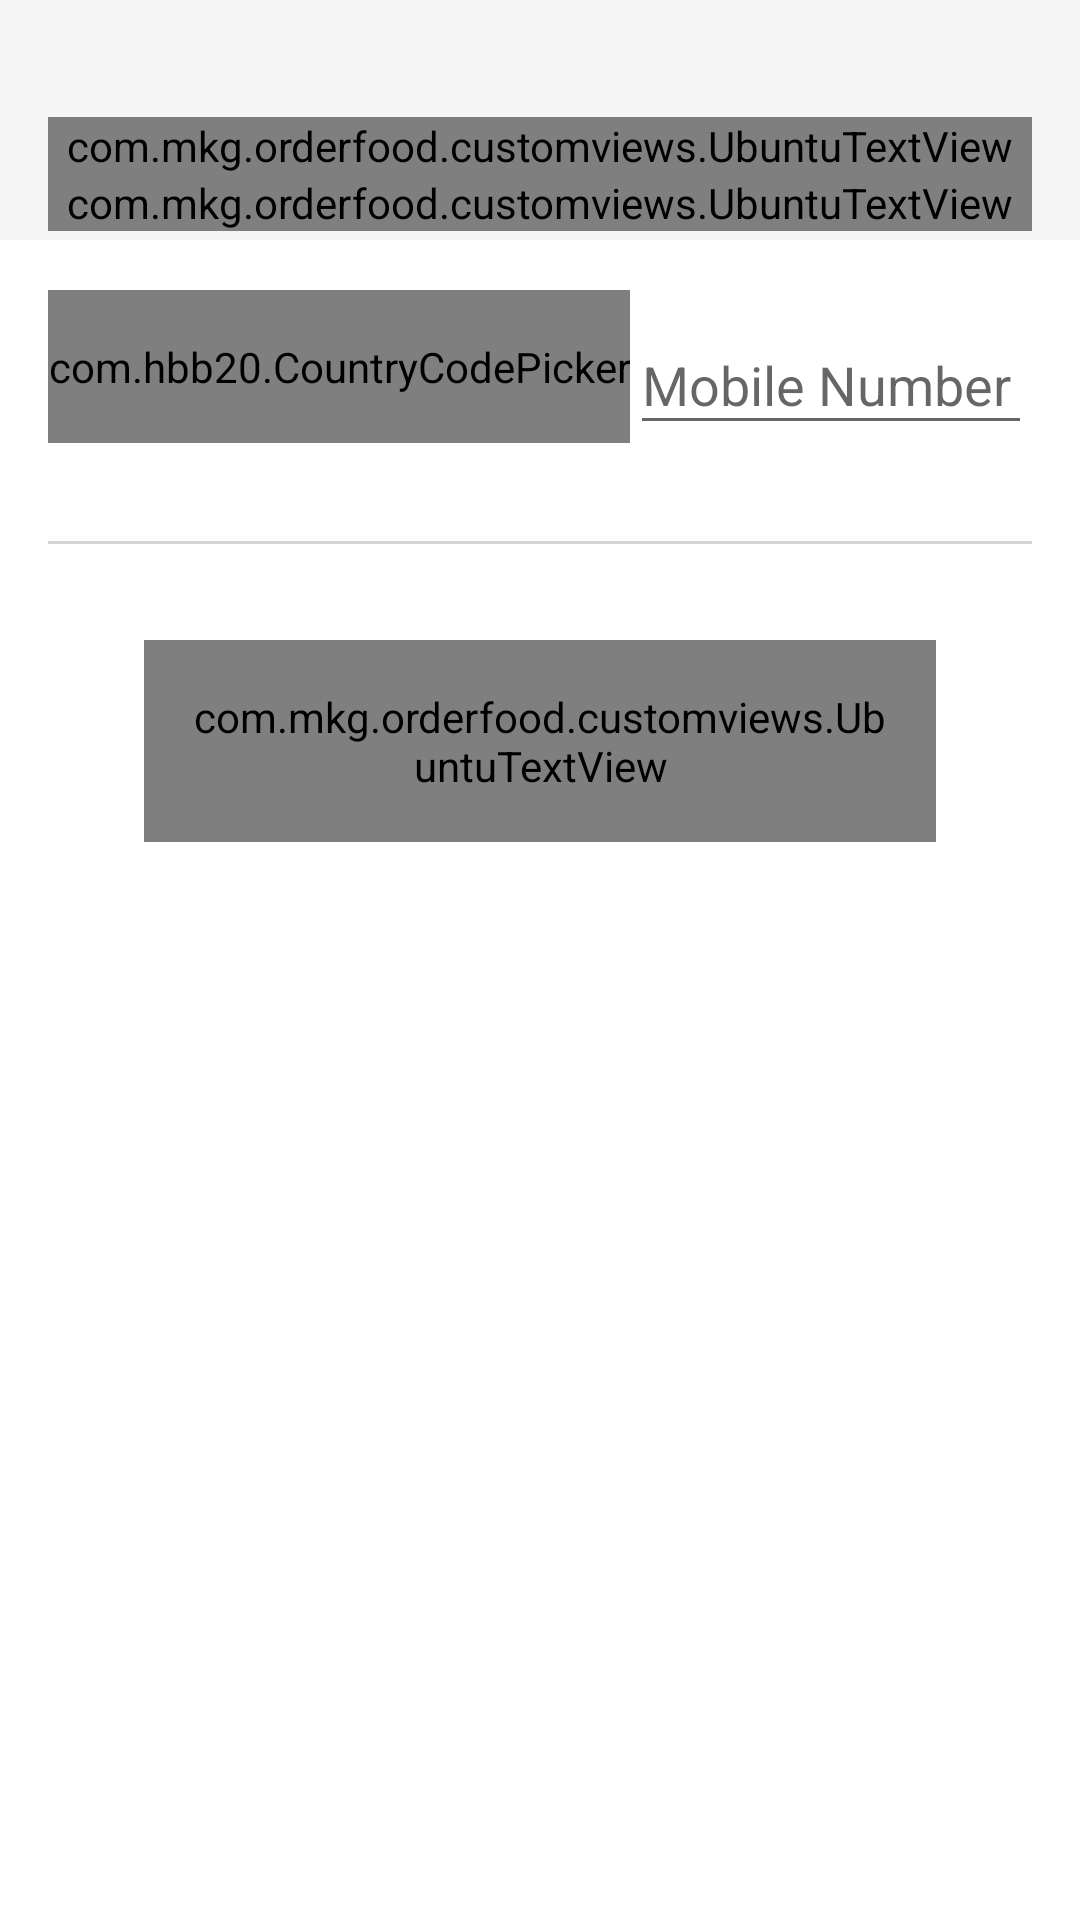

Produce the Android XML layout that renders to this screen, including the resource entries it uses.
<!-- AndroidManifest.xml: application theme AppTheme -->
<!-- res/layout/login_layout.xml -->
<?xml version="1.0" encoding="utf-8"?>

<androidx.coordinatorlayout.widget.CoordinatorLayout
    android:layout_width="match_parent"
    android:layout_height="wrap_content"
    xmlns:android="http://schemas.android.com/apk/res/android">

    <LinearLayout
        android:orientation="vertical"
        android:background="@color/colorPrimary"
        android:layout_width="match_parent"
        android:layout_height="match_parent">

        <include
            android:layout_width="match_parent"
            android:layout_height="80dp"
            layout="@layout/toolbar_signup_login"/>

        <ScrollView
            android:layout_width="match_parent"
            android:layout_height="match_parent"
            android:fillViewport="true">

            <LinearLayout
                android:layout_width="match_parent"
                android:orientation="vertical"
                android:padding="16dp"
                android:id="@+id/llDetails"
                android:layout_height="wrap_content">

                <TableRow
                    android:layout_width="match_parent"
                    android:gravity="center"
                    android:id="@+id/trMobileNumber"
                    android:layout_height="wrap_content">

                    <com.hbb20.CountryCodePicker
                        android:layout_width="wrap_content"
                        android:id="@+id/ccp_country_code"
                        android:paddingTop="@dimen/padding_max"
                        android:paddingBottom="@dimen/padding_max"
                        style="@style/UbuntuBold"
                        android:layout_height="wrap_content" />

                    <com.google.android.material.textfield.TextInputLayout
                        android:layout_width="0dp"
                        android:layout_weight="1"
                        android:layout_height="wrap_content">

                        <EditText
                            android:layout_width="match_parent"
                            android:layout_height="wrap_content"
                            android:hint="@string/mobile_number"
                            android:maxLength="15"
                            android:id="@+id/et_mobile_number"
                            android:inputType="phone|number"/>
                    </com.google.android.material.textfield.TextInputLayout>

                </TableRow>


                <TableRow
                    android:layout_width="match_parent"
                    android:gravity="center"
                    android:id="@+id/trOtpVerification"
                    android:visibility="gone"
                    android:layout_height="wrap_content">

                    <com.google.android.material.textfield.TextInputLayout
                        android:layout_width="wrap_content"
                        android:layout_weight="1"
                        android:layout_height="wrap_content">

                        <EditText
                            android:layout_width="match_parent"
                            android:layout_height="wrap_content"
                            android:hint="@string/otp"
                            android:maxLength="6"
                            android:id="@+id/etOtp"
                            android:inputType="number"/>
                    </com.google.android.material.textfield.TextInputLayout>

                    <com.mkg.orderfood.customviews.UbuntuTextView
                        android:layout_width="wrap_content"
                        android:layout_height="wrap_content"
                        android:paddingTop="8dp"
                        android:layout_marginStart="@dimen/margin_xmax"
                        android:layout_weight="1"
                        android:id="@+id/utvVerifyOtp"
                        android:gravity="center"
                        android:paddingBottom="8dp"
                        android:paddingStart="16dp"
                        android:paddingEnd="16dp"
                        android:textStyle="bold"
                        android:clickable="true"
                        android:focusable="true"
                        android:foreground="?android:attr/selectableItemBackground"
                        android:background="@drawable/round_bg"
                        android:textColor="@color/colorAccent"
                        android:text="@string/verify_otp"/>

                </TableRow>

                <LinearLayout
                    android:layout_width="match_parent"
                    android:orientation="vertical"
                    android:id="@+id/llSignUp"
                    android:visibility="gone"
                    android:layout_height="wrap_content">

                    <com.google.android.material.textfield.TextInputLayout
                        android:layout_width="match_parent"
                        android:layout_height="wrap_content">

                        <EditText
                            android:layout_width="match_parent"
                            android:layout_height="wrap_content"
                            android:hint="@string/email_address"
                            android:id="@+id/et_email_sign_up"
                            android:inputType="textEmailAddress"/>
                    </com.google.android.material.textfield.TextInputLayout>

                    <com.google.android.material.textfield.TextInputLayout
                        android:layout_width="match_parent"
                        android:layout_height="wrap_content">

                        <EditText
                            android:layout_width="match_parent"
                            android:layout_height="wrap_content"
                            android:hint="@string/name"
                            android:id="@+id/et_name"
                            android:inputType="textPersonName"/>
                    </com.google.android.material.textfield.TextInputLayout>

                    <CheckBox
                        android:layout_width="wrap_content"
                        android:layout_height="wrap_content"
                        android:layout_marginTop="16dp"
                        android:id="@+id/check_box_referral"
                        android:layout_marginBottom="16dp"
                        android:text="@string/referral_hint"/>

                    <com.google.android.material.textfield.TextInputLayout
                        android:layout_width="match_parent"
                        android:id="@+id/til_referral_code"
                        android:visibility="gone"
                        android:layout_marginBottom="@dimen/margin_max"
                        android:layout_height="wrap_content">

                        <EditText
                            android:layout_width="match_parent"
                            android:layout_height="wrap_content"
                            android:inputType="textPersonName"
                            android:id="@+id/et_referral_code"
                            android:hint="@string/referral_code" />
                    </com.google.android.material.textfield.TextInputLayout>

                </LinearLayout>

                <View
                    android:layout_width="match_parent"
                    android:layout_height="1dp"
                    android:paddingStart="16dp"
                    android:paddingEnd="16dp"
                    android:layout_marginTop="@dimen/margin_xmax"
                    android:layout_marginBottom="@dimen/margin_xmax"
                    android:background="@color/colorTextTertiary"/>

                <com.mkg.orderfood.customviews.UbuntuTextView
                    android:layout_width="match_parent"
                    android:layout_height="wrap_content"
                    android:clickable="true"
                    android:focusable="true"
                    android:foreground="?android:attr/selectableItemBackground"
                    android:background="@drawable/round_bg"
                    android:textAppearance="@style/TextAppearance.AppCompat.Medium"
                    android:layout_marginBottom="@dimen/margin_max"
                    android:layout_marginStart="32dp"
                    android:gravity="center"
                    android:layout_marginEnd="32dp"
                    android:padding="@dimen/padding_max"
                    android:textStyle="bold"
                    android:id="@+id/utvSendOtp"
                    android:textColor="@color/colorTextPrimary"
                    android:text="@string/send_otp" />


                <com.mkg.orderfood.customviews.UbuntuTextView
                    android:layout_width="match_parent"
                    android:layout_height="wrap_content"
                    android:clickable="true"
                    android:focusable="true"
                    android:visibility="gone"
                    android:foreground="?android:attr/selectableItemBackground"
                    android:background="@drawable/round_bg"
                    android:textAppearance="@style/TextAppearance.AppCompat.Medium"
                    android:layout_marginBottom="@dimen/margin_max"
                    android:layout_marginStart="32dp"
                    android:gravity="center"
                    android:layout_marginEnd="32dp"
                    android:padding="@dimen/padding_max"
                    android:textStyle="bold"
                    android:id="@+id/utvSignUp"
                    android:textColor="@color/colorTextPrimary"
                    android:text="@string/sign_up" />


            </LinearLayout>

        </ScrollView>

    </LinearLayout>

    <ProgressBar
        android:layout_width="wrap_content"
        android:layout_height="wrap_content"
        android:layout_gravity="center"
        android:visibility="gone"
        android:layout_marginBottom="@dimen/margin_xmax"
        android:id="@+id/pbLogin"/>

</androidx.coordinatorlayout.widget.CoordinatorLayout>
<!-- res/layout/toolbar_signup_login.xml (included above) -->
<?xml version="1.0" encoding="utf-8"?>

<androidx.appcompat.widget.Toolbar
    xmlns:android="http://schemas.android.com/apk/res/android"
    android:layout_width="match_parent"
    android:fitsSystemWindows="true"
    android:id="@+id/toolbar_sign_up"
    android:background="@color/colorBackgroundSecondary"
    android:layout_height="wrap_content">

    <LinearLayout
        android:layout_width="match_parent"
        android:orientation="vertical"
        android:layout_marginEnd="@dimen/margin_max"
        android:paddingBottom="@dimen/padding_half"
        android:layout_gravity="bottom"
        android:layout_height="wrap_content">

        <com.mkg.orderfood.customviews.UbuntuTextView
            android:layout_width="match_parent"
            android:layout_height="wrap_content"
            android:textStyle="bold"
            android:textAppearance="@style/TextAppearance.AppCompat.Medium"
            android:id="@+id/utv_signup_login"
            android:text="@string/login"
            android:textColor="@color/colorTextPrimary"/>

        <com.mkg.orderfood.customviews.UbuntuTextView
            android:layout_width="match_parent"
            android:layout_height="wrap_content"
            android:id="@+id/utv_sub_signup_login"
            android:textColor="@color/colorTextSecondary"
            android:text="@string/login_sub_text"/>

    </LinearLayout>
</androidx.appcompat.widget.Toolbar>
<!-- resources referenced by this layout -->
<resources>
  <color name="colorAccent">#212121</color>
  <color name="colorBackgroundSecondary">#f5f5f5</color>
  <color name="colorPrimary">#ffffff</color>
  <color name="colorTextPrimary">#212121</color>
  <color name="colorTextSecondary">#dd616161</color>
  <color name="colorTextTertiary">#44616161</color>
  <dimen name="margin_max">16dp</dimen>
  <dimen name="margin_xmax">32dp</dimen>
  <dimen name="padding_half">8dp</dimen>
  <dimen name="padding_max">16dp</dimen>
  <!-- drawable round_bg (drawable) -->
  <?xml version="1.0" encoding="utf-8"?>
  <shape android:shape="rectangle"
      xmlns:android="http://schemas.android.com/apk/res/android">
  
      <solid android:color="@color/colorPrimary"/>
  
      <stroke
          android:width="1dp"
          android:color="@color/colorAccent"/>
  
      <corners
          android:radius="8dp"/>
  
  
  </shape>
  <string name="email_address">Email Address</string>
  <string name="login">Login</string>
  <string name="login_sub_text">You can login through mobile number or gmail account</string>
  <string name="mobile_number">Mobile Number</string>
  <string name="name">Name</string>
  <string name="otp">OTP</string>
  <string name="referral_code">Referral Code</string>
  <string name="referral_hint">I have a referral code</string>
  <string name="send_otp">Send Otp</string>
  <string name="sign_up">Sign Up</string>
  <string name="verify_otp">Verify OTP</string>
  <style name="UbuntuBold" parent="TextAppearance.AppCompat.Medium">
          <item name="android:fontFamily">@font/ubuntu_bold</item>
      </style>
  <style name="AppTheme" parent="Theme.AppCompat.Light.NoActionBar">
          
          <item name="colorPrimary">@color/colorPrimary</item>
          <item name="colorPrimaryDark">@color/colorPrimaryDark</item>
          <item name="colorAccent">@color/colorAccent</item>
          <item name="android:windowActivityTransitions">true</item>
      </style>
  <color name="colorPrimaryDark">#ffffff</color>
</resources>
